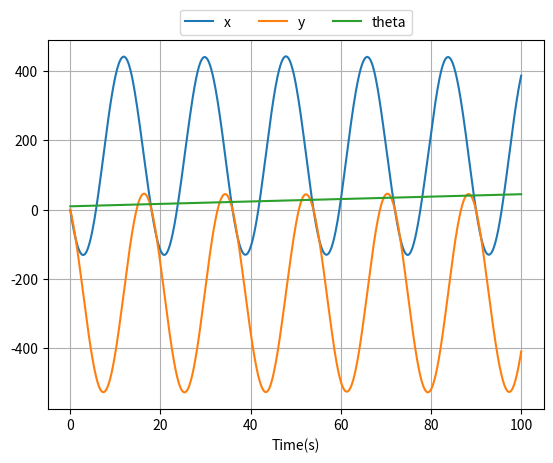

Here is the Python script that generated this plot:
from scipy.integrate import solve_ivp
import numpy as np
import matplotlib.pyplot as plt         # libraries

class Car:

    def __init__(self,
                 length=10,               # Length will be changed for different values
                 velocity=100,             # Velocity will be changed for different values
                 x_position=0,             # x(0) = 0
                 y_postion=0,              # y(0) = 0
                 pose= 10):              # theta initial will be changed different

        self.__length = length             # self represents the current instance of the class
        self.__velocity = velocity
        self.__x_postion = x_position
        self.__y_postion = y_postion
        self.__pose = pose

    def move(self, steering_angle, dt):
        # This method computes the position and orientation (pose)
        # of the car after time `dt` starting from its current
        # position and orientation


        # step 1: define the systems dynamics
        def system_dynamics(t, z):
            # This function defines the systems dynamics
            # given in equation 2.1a-c
            #           v*cos(theta)
            # g(t, z) = v*sin(theta)
            #           v*tan(theta)/L
            theta = z[2]                             # this shows that theta is the third portion of z (starting from 0)
            return [self.__velocity * np.cos(theta),
                    self.__velocity * np.sin(theta),
                    self.__velocity * np.tan(steering_angle) / self.__length]

        # step 2: define the initial conditions z(0) = [x(0), y(0), theta(0)]

        z_initial = [self.__x_postion,
                     self.__y_postion,
                     self.__pose]

        t_final = 100         # Final time which was given in question
        num_points = 1000   # Resolution

        # Step 3: Call solve_ivp
        solution= solve_ivp(system_dynamics,
                             [0, dt],
                              z_initial,
                            t_eval=np.linspace(0, t_final, num_points)) # creates a even sequence of numbers starting
                                                                        # at 0 and finishing at t_final (2), with a
                                                                        # resultion of num_points (100)

        self.__x_postion = solution.y[0][-1]    # this defines the x position at [0,-1]
        self.__y_postion = solution.y[1][-1]    # this defines the y position at [1,-1]
        self.__pose = solution.y[2][-1]         # this defines the theta position at [2,-1]


        plt.xlabel('Time(s)')  # gives x a label
        plt.grid()  # adds grid to graph
        plt.plot(solution.t, solution.y.T)  # plots solution against time
        plt.legend( ['x', 'y', 'theta'], loc="upper center", bbox_to_anchor=(0.5, 1.1), ncol=3)
        plt.show()  # shows the graph

        print(solution.y.shape)

    def x(self):                    # defining the x position
        return self.__x_postion

    def y(self):                    # defining the y position
        return self.__y_postion

    def theta(self):                # defining the theta position
        return self.__pose


t_final = 100                             # Final time which was given in question
MY_CAR = Car()                          # gives the car class a name MY_CAR
MY_CAR.move(np.deg2rad(2), t_final)     # move the car at a constant steering angle 2 degrees (2pi/180) for 2 seconds
